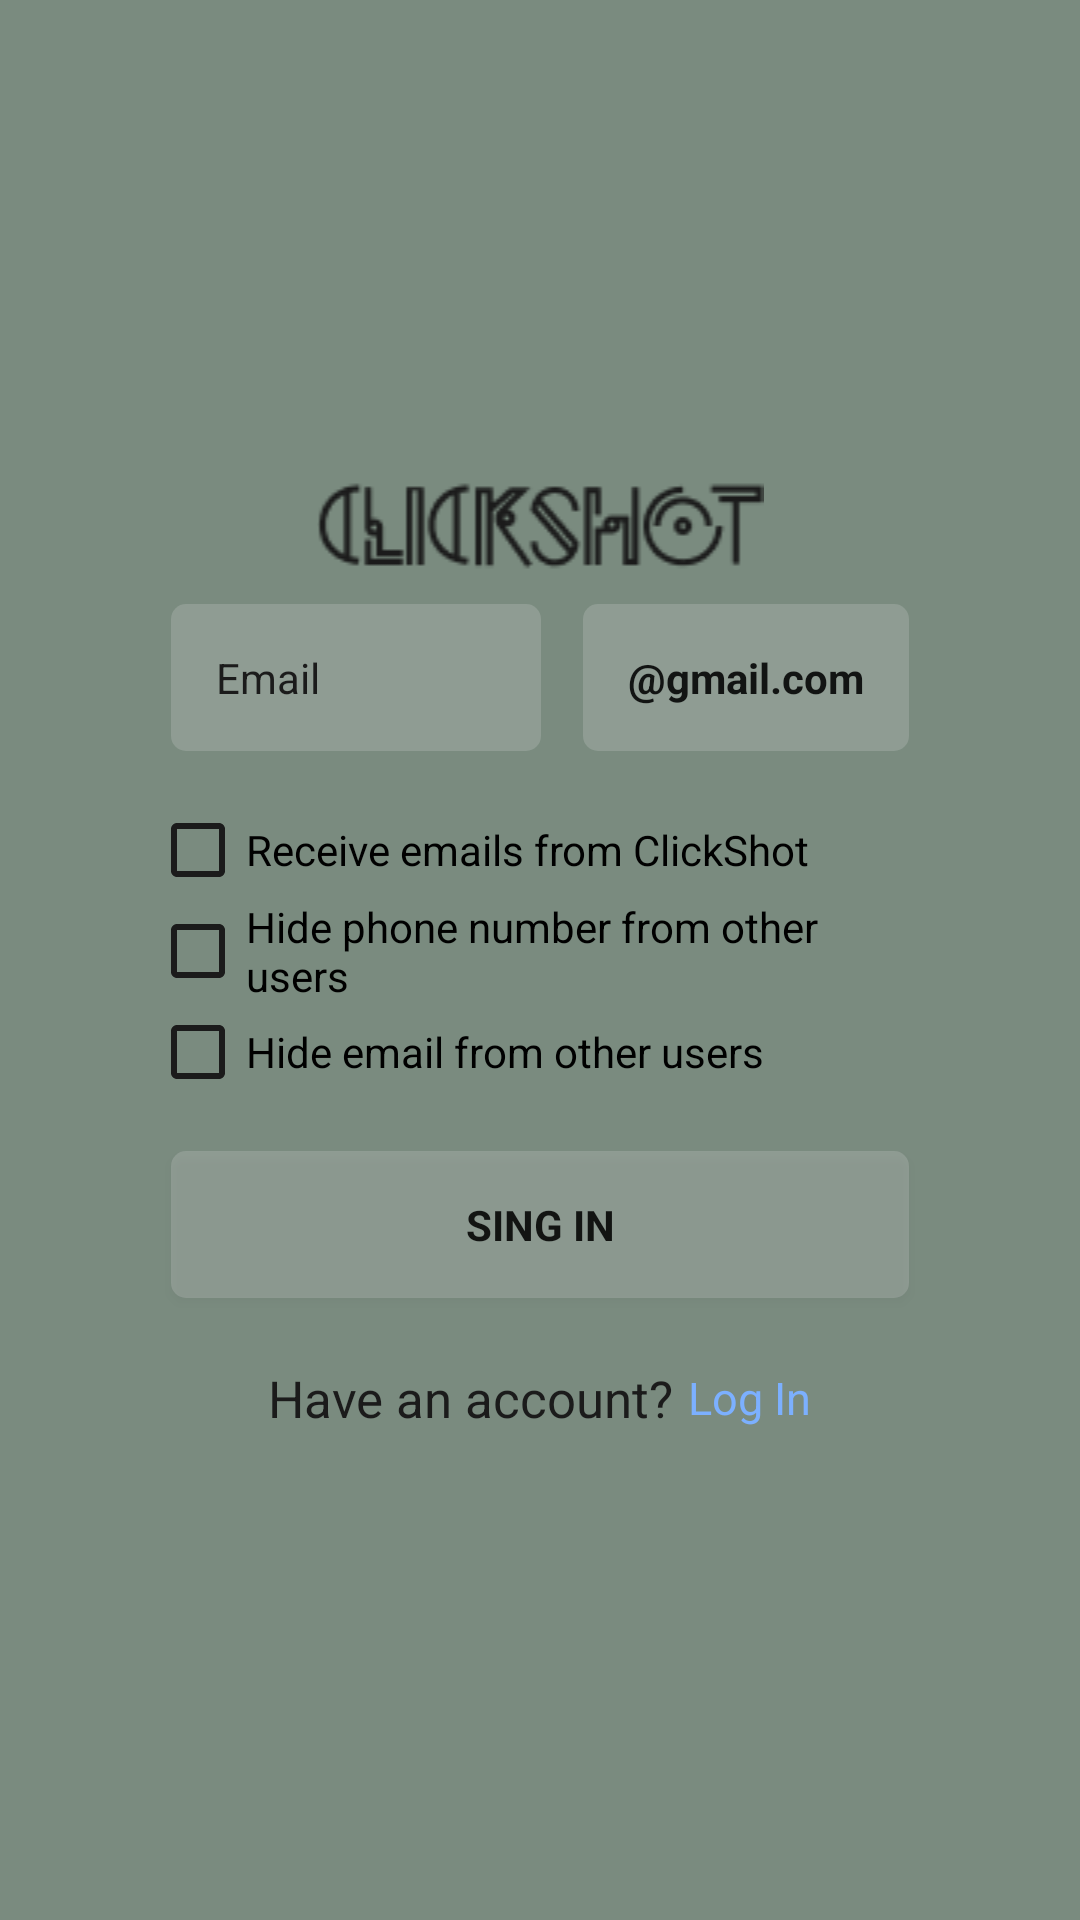

Reconstruct the res/layout file that produces this screen, plus the resources it refers to.
<!-- AndroidManifest.xml: application theme Theme.Instagram.Main_theme -->
<!-- res/layout/activity_rgistration.xml -->
<?xml version="1.0" encoding="utf-8"?>
<LinearLayout xmlns:android="http://schemas.android.com/apk/res/android"
    xmlns:tools="http://schemas.android.com/tools"
    android:id="@+id/registration"
    android:layout_width="match_parent"
    android:layout_height="match_parent"
    android:background="@drawable/main_theme"
    android:gravity="center"
    android:orientation="vertical"
    android:padding="50dp"
    android:theme="@style/Theme.Instagram.System"
    tools:context=".authentication.Registration">

    <LinearLayout
        android:layout_width="match_parent"
        android:layout_height="match_parent"
        android:gravity="center"
        android:orientation="vertical"
        tools:ignore="UselessParent">

        <ImageView
            android:layout_width="match_parent"
            android:layout_height="wrap_content"
            android:contentDescription="@string/label"
            android:src="@drawable/instagram_logo" />

        <LinearLayout
            android:layout_width="match_parent"
            android:layout_height="wrap_content"
            android:gravity="center"
            android:orientation="horizontal"
            android:visibility="gone">

            <TextView
                android:id="@+id/reg_phone"
                style="@style/Button"
                android:layout_width="0dp"
                android:layout_height="wrap_content"
                android:layout_weight="1"
                android:gravity="center"
                tools:text="@string/phone_reg" />

            <TextView
                android:id="@+id/reg_email"
                style="@style/Button"
                android:layout_width="0dp"
                android:layout_height="wrap_content"
                android:layout_weight="1"
                android:gravity="center"
                tools:text="@string/email_reg" />

        </LinearLayout>

        <LinearLayout
            android:id="@+id/reg_content"
            android:layout_width="match_parent"
            android:layout_height="wrap_content"
            android:gravity="center"
            android:orientation="horizontal">

            <TextView
                android:id="@+id/country_code"
                style="@style/Button"
                android:layout_width="wrap_content"
                android:layout_height="match_parent"
                android:visibility="gone"
                tools:text="@string/code" />

            <EditText
                android:id="@+id/field_email"
                style="@style/EditText"
                android:layout_width="0dp"
                android:layout_height="wrap_content"
                android:layout_weight="1"
                android:autofillHints="Login"
                android:hint="@string/login_hint_email"
                android:inputType="textEmailAddress"
                tools:ignore="LabelFor" />

            <TextView
                android:id="@+id/email_name"
                style="@style/Button"
                android:layout_width="wrap_content"
                android:layout_height="match_parent"
                android:text="@string/gmail" />

        </LinearLayout>

        <LinearLayout
            android:id="@+id/reg_checkBoxes"
            android:layout_width="match_parent"
            android:layout_height="wrap_content"
            android:layout_marginVertical="10dp"
            android:orientation="vertical">

            <CheckBox
                android:id="@+id/receive_news_letters"
                android:layout_width="match_parent"
                android:layout_height="wrap_content"
                android:text="@string/check_receive_news_letters" />

            <CheckBox
                android:id="@+id/hide_phone"
                android:layout_width="match_parent"
                android:layout_height="wrap_content"
                android:text="@string/check_hide_phone" />

            <CheckBox

                android:id="@+id/hide_email"
                android:layout_width="match_parent"
                android:layout_height="wrap_content"
                android:text="@string/check_hide_email" />

        </LinearLayout>


        <LinearLayout
            android:layout_width="match_parent"
            android:layout_height="wrap_content"
            android:gravity="center"
            android:orientation="horizontal">

            <ImageView
                android:id="@+id/validation_error"
                android:layout_width="wrap_content"
                android:layout_height="wrap_content"
                android:background="@drawable/validation_alert"
                android:contentDescription="@string/validation_error"
                android:src="@drawable/validation_error"
                android:visibility="gone" />

            <Button
                android:id="@+id/reg_log_in"
                style="@style/Button"
                android:layout_width="match_parent"
                android:layout_height="wrap_content"
                android:text="@string/sing_in" />
        </LinearLayout>


        <LinearLayout
            android:layout_width="match_parent"
            android:layout_height="wrap_content"
            android:layout_marginTop="15dp"
            android:orientation="vertical">

            <include layout="@layout/footer_have_account" />

        </LinearLayout>

    </LinearLayout>

</LinearLayout>
<!-- res/layout/footer_have_account.xml (included above) -->
<?xml version="1.0" encoding="utf-8"?>
<LinearLayout xmlns:android="http://schemas.android.com/apk/res/android"
    xmlns:tools="http://schemas.android.com/tools"
    android:layout_width="match_parent"
    android:layout_height="wrap_content"
    android:gravity="center"
    android:layout_gravity="bottom"
    android:layout_marginBottom="10dp"
    android:orientation="horizontal"
    tools:ignore="MissingConstraints">


    <TextView
        android:id="@+id/reg_question"
        android:layout_width="wrap_content"
        android:layout_height="wrap_content"
        android:textSize="17sp"
        android:text="@string/have_an_acc" />

    <TextView
        android:id="@+id/link_log_in"
        style="@style/Link"
        android:layout_width="wrap_content"
        android:layout_height="wrap_content"
        android:text="@string/log_in" />

</LinearLayout>
<!-- resources referenced by this layout -->
<resources>
  <!-- drawable instagram_logo: png bitmap (drawable-night, 2337 bytes) -->
  <!-- drawable main_theme (drawable) -->
  <?xml version="1.0" encoding="utf-8"?>
  <shape xmlns:android="http://schemas.android.com/apk/res/android"
      android:shape="rectangle">
      <solid android:color="@color/main_theme" />
  </shape>
  <!-- drawable validation_alert (drawable) -->
  <?xml version="1.0" encoding="utf-8"?>
  <animation-list xmlns:android="http://schemas.android.com/apk/res/android">
      <item android:duration="500">
          <shape>
              <corners android:radius="10dp" />
              <solid android:color="@color/orange_alert" />
          </shape>
      </item>
      <item android:duration="500">
          <shape>
              <corners android:radius="10dp" />
              <solid android:color="@color/error" />
          </shape>
      </item>
  </animation-list>
  <!-- drawable validation_error: png bitmap (drawable-night, 402 bytes) -->
  <string name="check_hide_email">Hide email from other users</string>
  <string name="check_hide_phone">Hide phone number from other users</string>
  <string name="check_receive_news_letters">Receive emails from ClickShot</string>
  <string name="code" translatable="false">+38</string>
  <string name="email_reg">Email</string>
  <string name="gmail" translatable="false">\@gmail.com</string>
  <string name="have_an_acc">Have an account?\t</string>
  <string name="label" translatable="false">Label</string>
  <string name="log_in">Log In</string>
  <string name="login_hint_email">Email</string>
  <string name="phone_reg">Phone</string>
  <string name="sing_in">Sing In</string>
  <string name="validation_error" translatable="false">validation_error</string>
  <style name="Button" parent="EditText">
          <item name="android:textStyle">bold</item>
      </style>
  <style name="EditText" parent="TextAppearance.AppCompat">
          <item name="android:background">@drawable/edit_text_auto_reg</item>
          <item name="android:singleLine">true</item>
          <item name="android:layout_margin">7dp</item>
          <item name="android:padding">15dp</item>
      </style>
  <style name="Link" parent="TextAppearance.AppCompat">
          <item name="android:textSize">15sp</item>
          <item name="android:textColor">@color/blue</item>
      </style>
  <style name="Theme.Instagram.System" parent="Theme.AppCompat.DayNight.NoActionBar">
          <item name="android:textColor">@color/white</item>
          <item name="android:textColorHint">@color/white</item>
          <item name="android:buttonTint">@color/white</item>
      </style>
  <style name="Theme.Instagram.Main_theme" parent="Theme.AppCompat.DayNight.NoActionBar">
          <item name="android:windowFullscreen">true</item>
      </style>
  <color name="main_theme">#7A8B7F</color>
  <color name="orange_alert">#80D1B45D</color>
  <color name="error">#80D56862</color>
  <!-- drawable edit_text_auto_reg (drawable) -->
  <?xml version="1.0" encoding="utf-8"?>
  <shape xmlns:android="http://schemas.android.com/apk/res/android"
      android:shape="rectangle">
      <corners android:radius="5dp"/>
      <solid android:color="#2FEAEAEA" />
  </shape>
  <color name="blue">#7CB0FF</color>
  <color name="white">#F1F2ED</color>
</resources>
